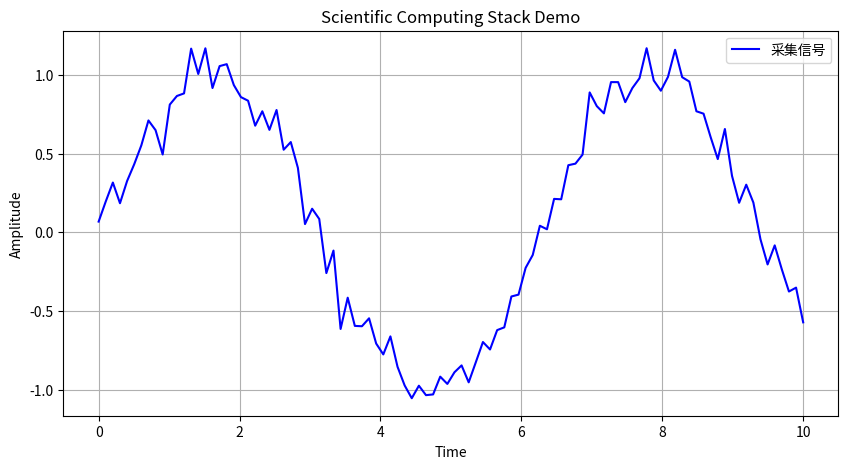

Reproduce this figure in Python.
"""
对应教材 2.3.3 节：常用科学计算库演示
功能：演示 NumPy 数据生成、Pandas 结构化分析、Matplotlib 可视化。
"""
import numpy as np
import pandas as pd
import matplotlib.pyplot as plt

# 1. 使用 NumPy 生成模拟信号（正弦波 + 随机噪声）
x = np.linspace(0, 10, 100)
noise = np.random.normal(0, 0.1, 100)
y = np.sin(x) + noise

# 2. 使用 Pandas 管理数据
df = pd.DataFrame({'Time': x, 'Signal': y})
print("--- 数据集前 5 行 ---")
print(df.head())

# 3. 使用 Matplotlib 绘图
plt.figure(figsize=(10, 5))
plt.plot(x, y, label='采集信号', color='blue')
plt.title("Scientific Computing Stack Demo")
plt.xlabel("Time")
plt.ylabel("Amplitude")
plt.legend()
plt.grid(True)
plt.show()